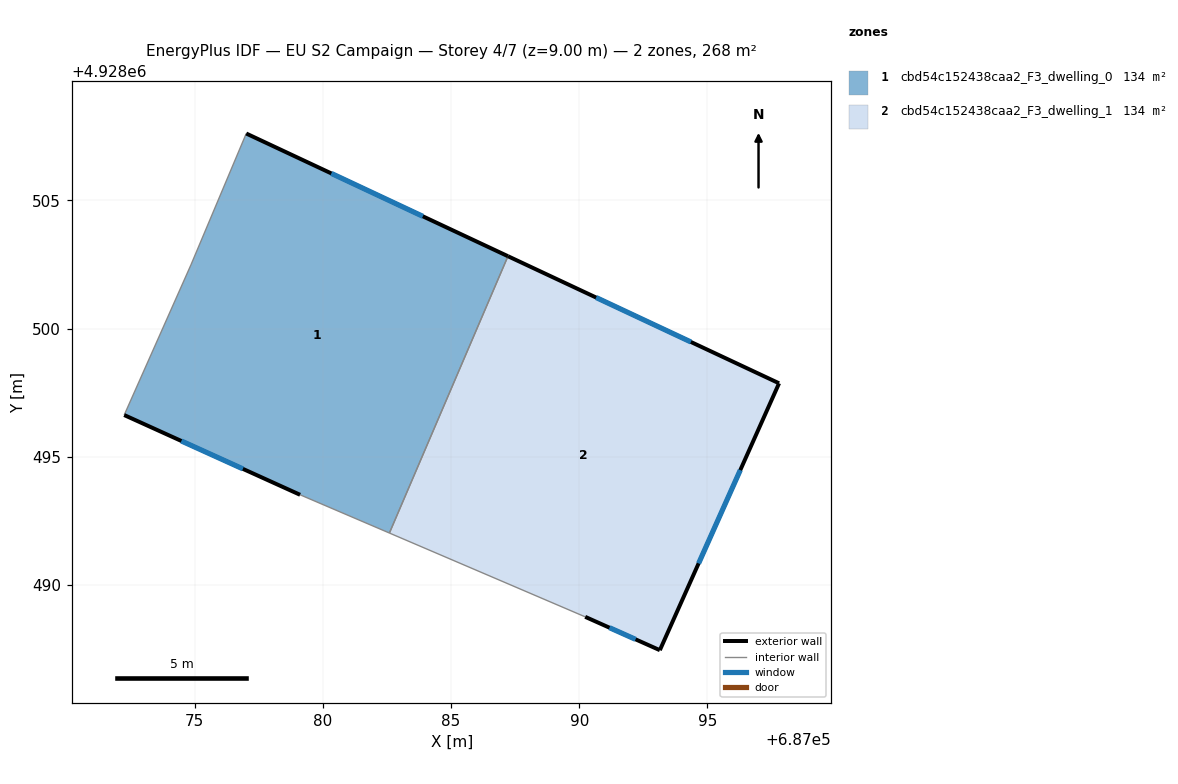
=== STOREY PLAN SPEC (per zone: floor XY polygon, exterior-wall plan segments, windows/doors) ===
zone 1: cbd54c152438caa2_F3_dwelling_0  (133.8 m²)
  floor: (687087.22, 4928502.83) (687082.59, 4928492.03) (687079.11, 4928493.52) (687072.25, 4928496.63) (687074.85, 4928502.48) (687077.01, 4928507.61)
  exterior wall: (687087.22, 4928502.83) – (687077.01, 4928507.61)  [11.3 m]
    window: (687083.90, 4928504.38) – (687080.33, 4928506.05)  [4.1 m²]
  exterior wall: (687072.25, 4928496.63) – (687079.11, 4928493.52)  [7.5 m]
    window: (687074.48, 4928495.62) – (687076.88, 4928494.53)  [2.8 m²]
  interior walls: 4
zone 2: cbd54c152438caa2_F3_dwelling_1  (133.8 m²)
  floor: (687097.79, 4928497.87) (687093.14, 4928487.46) (687090.23, 4928488.76) (687082.59, 4928492.03) (687087.22, 4928502.83)
  exterior wall: (687097.79, 4928497.87) – (687087.22, 4928502.83)  [11.7 m]
    window: (687094.35, 4928499.48) – (687090.66, 4928501.21)  [4.3 m²]
  exterior wall: (687093.14, 4928487.46) – (687097.79, 4928497.87)  [11.4 m]
    window: (687094.65, 4928490.85) – (687096.28, 4928494.48)  [4.2 m²]
  exterior wall: (687090.23, 4928488.76) – (687093.14, 4928487.46)  [3.2 m]
    window: (687091.18, 4928488.34) – (687092.20, 4928487.88)  [1.2 m²]
  interior walls: 2

=== DERIVED (storey summary) ===
Building: EU S2 Campaign
Storey: 4 of 7  (floor level z = 9.00 m)
Storey gross floor area: 267.7 m²
Zones on this storey: 2
  - cbd54c152438caa2_F3_dwelling_0: floor 133.8 m²; exterior wall 18.8 m (56.4 m²); 2 window(s) 6.9 m²; WWR 12.2%
  - cbd54c152438caa2_F3_dwelling_1: floor 133.8 m²; exterior wall 26.3 m (78.8 m²); 3 window(s) 9.6 m²; WWR 12.2%
Zone adjacency (shared interzone walls):
  - cbd54c152438caa2_F3_dwelling_0 ↔ cbd54c152438caa2_F3_dwelling_1